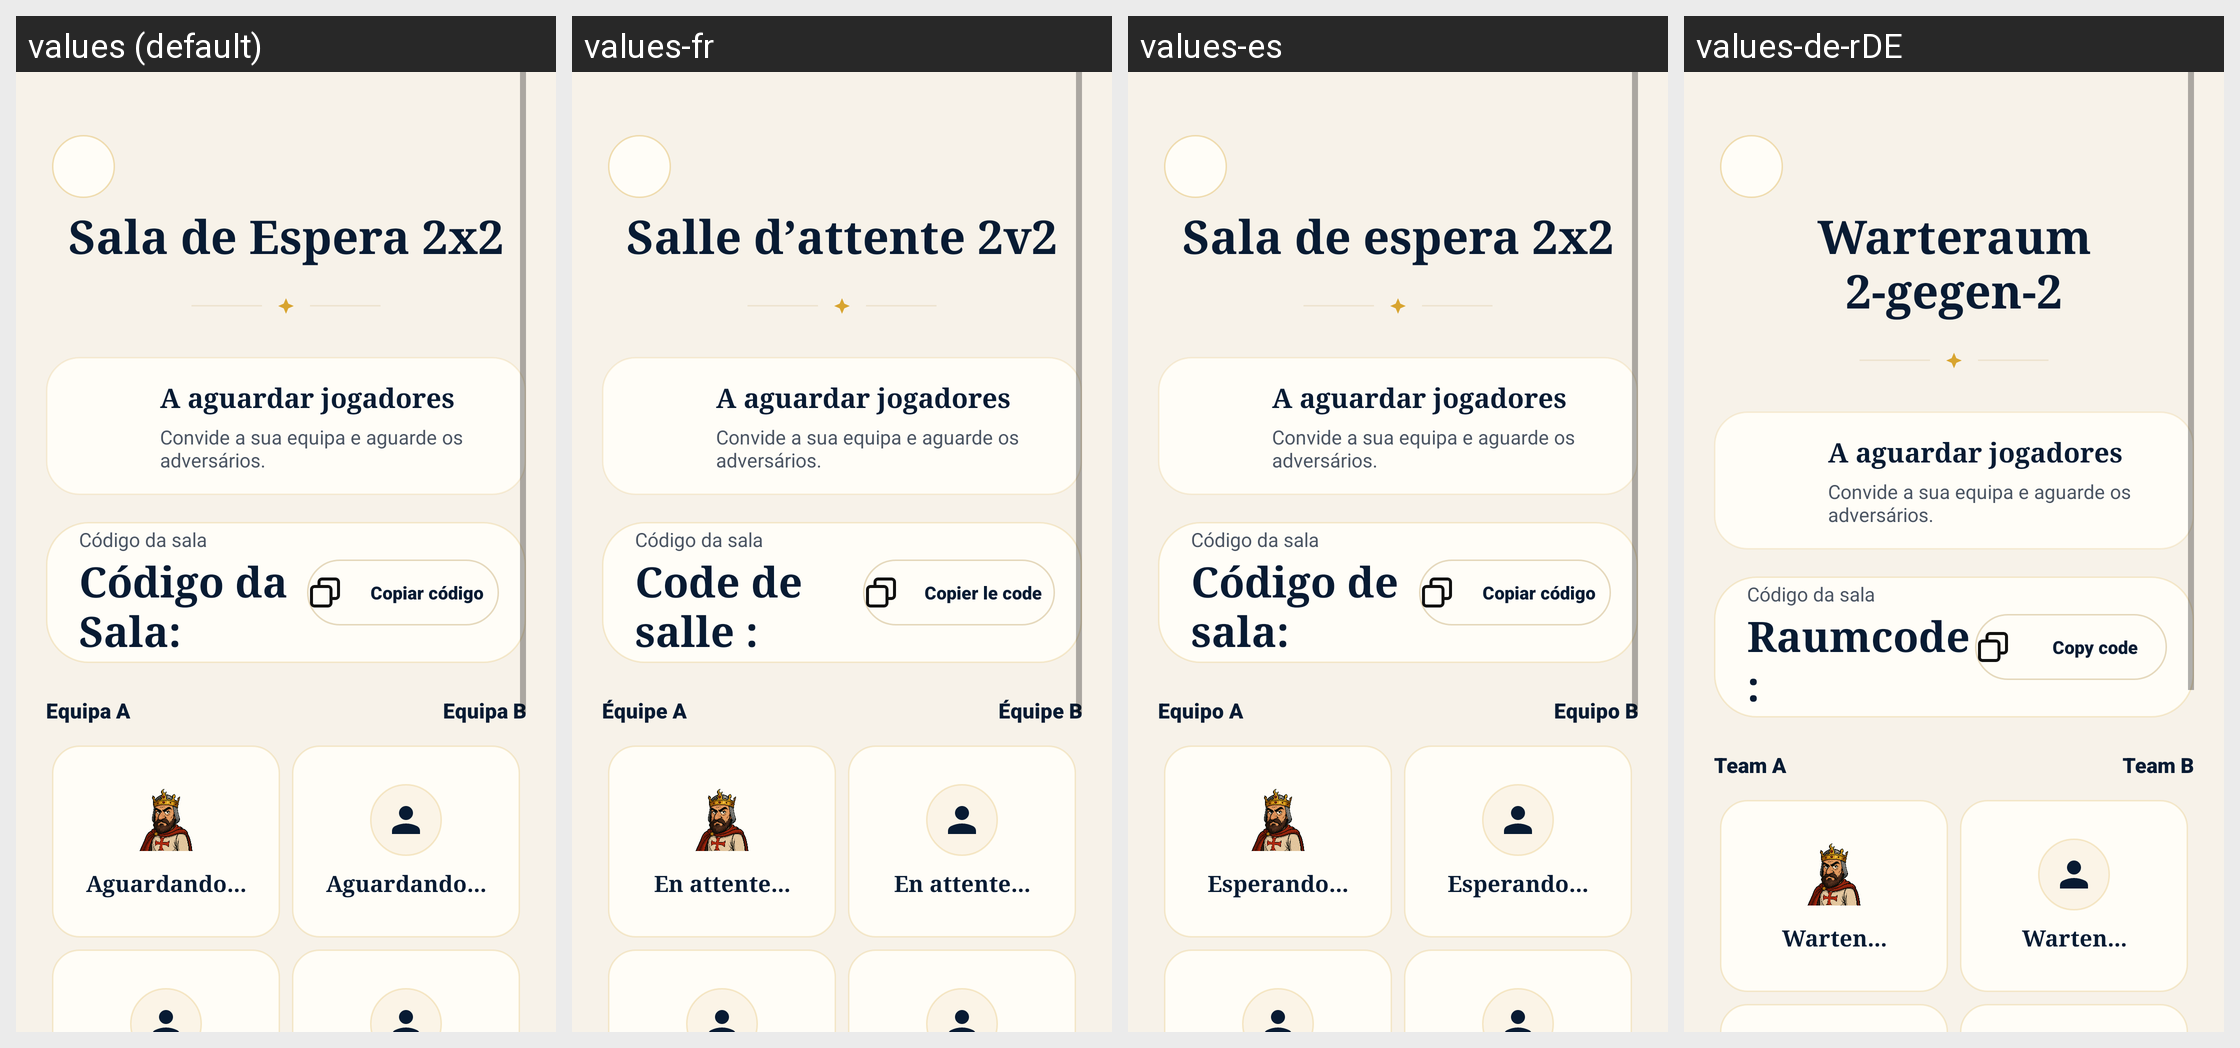

The same Android screen rendered under several of its app's locales, left to right. List the strings drawn on it with the default value and each locale's translation.
Android screen res/layout/activity_sala_de_espera2x2.xml rendered under 4 locales, left to right: values (default), values-fr, values-es, values-de-rDE. Device: Nexus 5 (rendered at 1080×1920; each locale shown at half size, 540×960, under a caption strip naming it); theme Theme.BrainBrawl.
Other locales in the repository, not shown: values-en-rGB.
Strings drawn on this screen, with the default value and each locale's value (text and hints the layout hard-codes, and strings that could not be matched under every locale, appear in the picture but are not listed):

sala_de_espera_2x2
  values: Sala de Espera 2x2
  values-fr: Salle d’attente 2v2
  values-es: Sala de espera 2x2
  values-de-rDE: Warteraum 2-gegen-2

sala_status_2x2_invite
  values: A aguardar jogadores
  values-fr: A aguardar jogadores  [not translated; the default value is used]
  values-es: A aguardar jogadores  [not translated; the default value is used]
  values-de-rDE: A aguardar jogadores  [not translated; the default value is used]

sala_status_2x2_invite_desc
  values: Convide a sua equipa e aguarde os adversários.
  values-fr: Convide a sua equipa e aguarde os adversários.  [not translated; the default value is used]
  values-es: Convide a sua equipa e aguarde os adversários.  [not translated; the default value is used]
  values-de-rDE: Convide a sua equipa e aguarde os adversários.  [not translated; the default value is used]

codigo_da_sala_label
  values: Código da sala
  values-fr: Código da sala  [not translated; the default value is used]
  values-es: Código da sala  [not translated; the default value is used]
  values-de-rDE: Código da sala  [not translated; the default value is used]

c_digo_da_sala
  values: Código da Sala:
  values-fr: Code de salle :
  values-es: Código de sala:
  values-de-rDE: Raumcode:

copiar_codigo
  values: Copiar código
  values-fr: Copier le code
  values-es: Copiar código
  values-de-rDE: Copy code

equipa_a
  values: Equipa A
  values-fr: Équipe A
  values-es: Equipo A
  values-de-rDE: Team A

equipa_b
  values: Equipa B
  values-fr: Équipe B
  values-es: Equipo B
  values-de-rDE: Team B

aguardando
  values: Aguardando...
  values-fr: En attente...
  values-es: Esperando...
  values-de-rDE: Warten...
